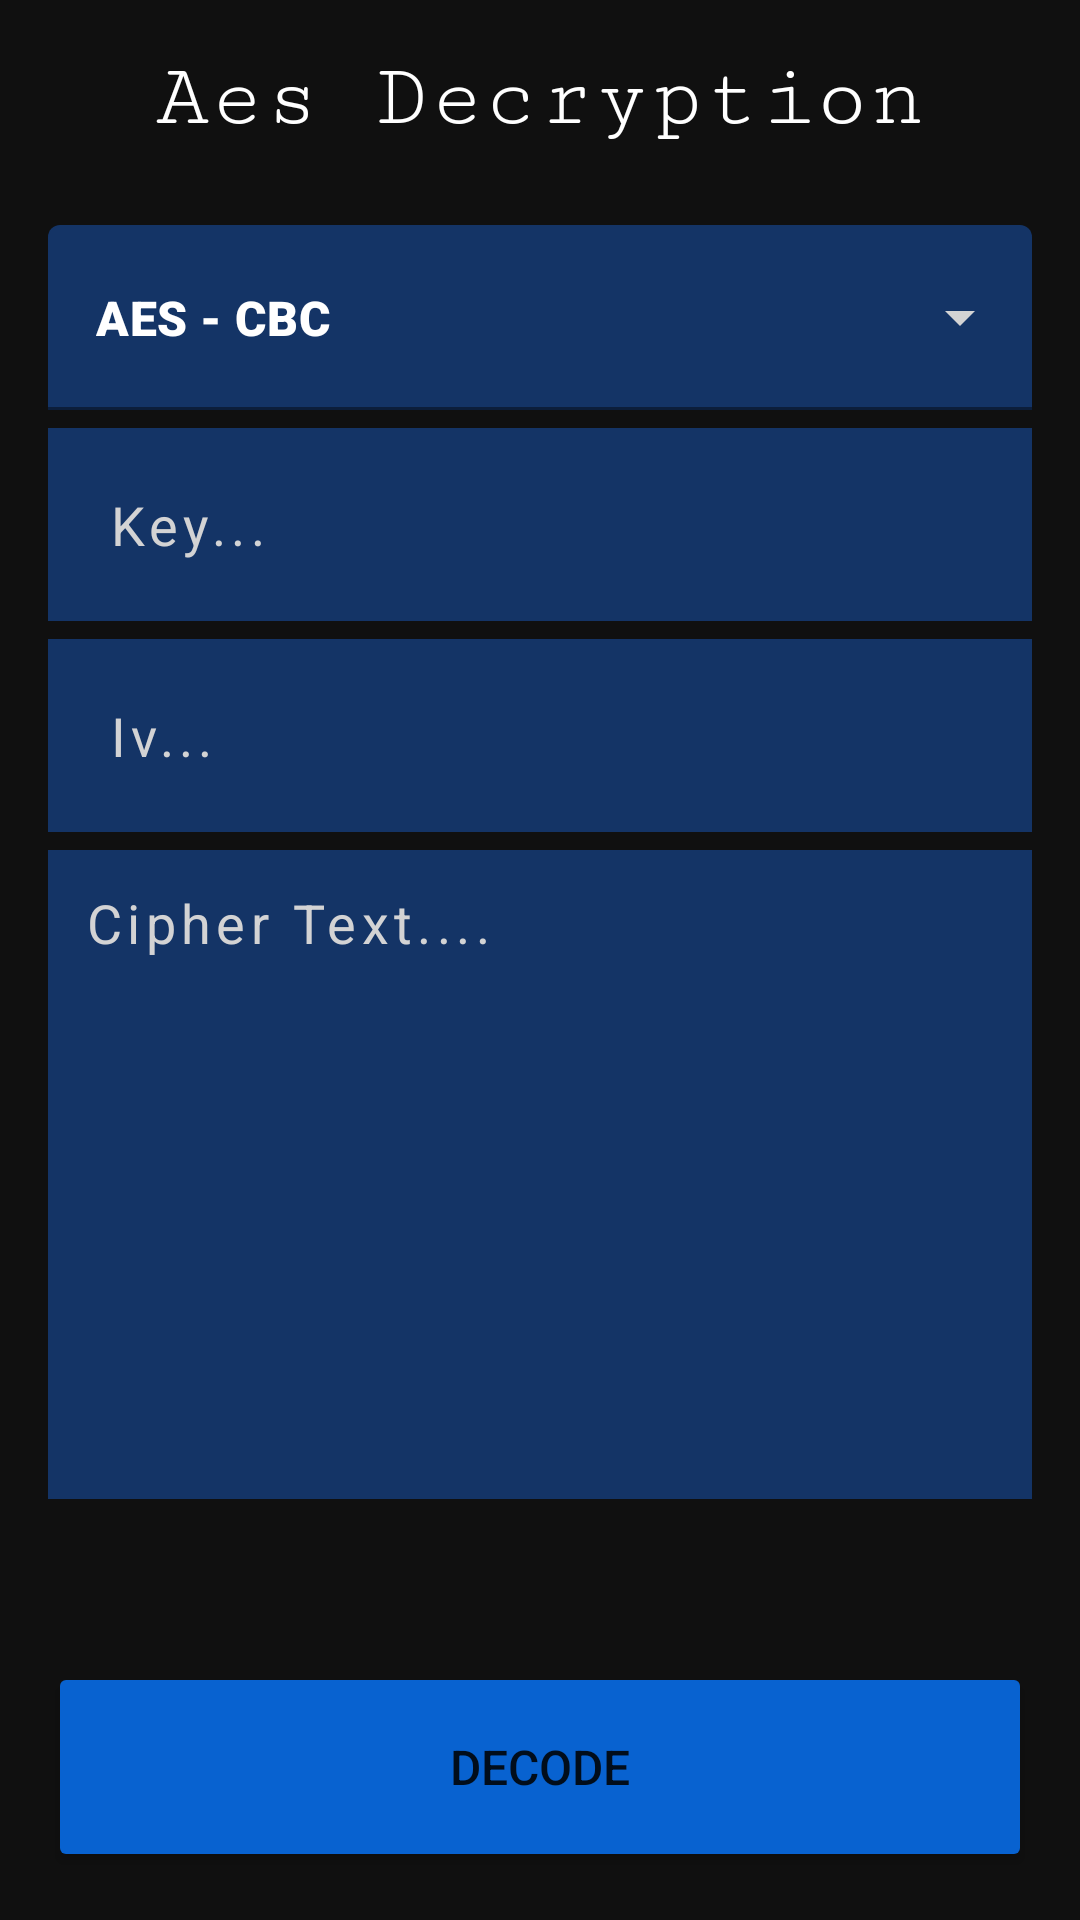

Here is an Android app screen rendered from its layout file. Give the layout XML and the strings, colors and styles it references.
<!-- AndroidManifest.xml: application theme Theme.AesEncryptionJava -->
<!-- res/layout/fragment_decryption.xml -->
<?xml version="1.0" encoding="utf-8"?>
<androidx.constraintlayout.widget.ConstraintLayout xmlns:android="http://schemas.android.com/apk/res/android"
    xmlns:app="http://schemas.android.com/apk/res-auto"
    xmlns:tools="http://schemas.android.com/tools"
    android:layout_width="match_parent"
    android:layout_height="match_parent"
    android:background="@color/black_800">

    <androidx.constraintlayout.widget.ConstraintLayout
        android:layout_width="match_parent"
        android:layout_height="match_parent"
        android:padding="16dp">

        <TextView
            android:id="@+id/tvTitle"
            android:layout_width="wrap_content"
            android:layout_height="wrap_content"
            android:fontFamily="serif-monospace"
            android:text="Aes Decryption"
            android:textAlignment="center"
            android:textColor="@color/white"
            android:textSize="30sp"
            app:layout_constraintBottom_toBottomOf="parent"
            app:layout_constraintEnd_toEndOf="parent"
            app:layout_constraintStart_toStartOf="parent"
            app:layout_constraintTop_toTopOf="parent"
            app:layout_constraintVertical_bias="0" />

        <com.google.android.material.textfield.TextInputLayout
            android:id="@+id/textInputLayout"
            style="@style/Widget.MaterialComponents.TextInputLayout.FilledBox.Dense.ExposedDropdownMenu"
            android:layout_width="match_parent"
            android:layout_height="wrap_content"
            app:boxBackgroundColor="@color/dark_blue"
            app:boxStrokeColor="@color/teal_200"
            app:endIconTint="@color/dark_grey"
            app:layout_constraintBottom_toBottomOf="parent"
            app:layout_constraintEnd_toEndOf="parent"
            app:layout_constraintStart_toStartOf="parent"
            app:layout_constraintTop_toBottomOf="@+id/tvTitle"
            app:layout_constraintVertical_bias=".05"
            app:startIconDrawable="@drawable/ic_unlock"
            app:startIconTint="@color/teal_200">

            <AutoCompleteTextView
                android:id="@+id/autoCompleView"
                android:layout_width="match_parent"
                android:layout_height="wrap_content"
                android:fontFamily="sans-serif-black"
                android:inputType="none"
                android:paddingTop="20dp"
                android:paddingBottom="20dp"
                android:text="AES - CBC"
                android:textColor="@color/white" />
        </com.google.android.material.textfield.TextInputLayout>

        <EditText
            android:id="@+id/edtKey"
            android:layout_width="match_parent"
            android:layout_height="wrap_content"
            android:layout_marginTop="6dp"
            android:background="@color/dark_blue"
            android:gravity="start"
            android:hint="Key..."
            android:inputType="text"
            android:letterSpacing="0.1"
            android:padding="20dp"
            android:textColor="@color/white"
            android:textColorHint="@color/dark_grey"
            android:textSize="18sp"
            app:layout_constraintBottom_toBottomOf="parent"
            app:layout_constraintEnd_toEndOf="@+id/textInputLayout"
            app:layout_constraintStart_toStartOf="@+id/textInputLayout"
            app:layout_constraintTop_toBottomOf="@+id/textInputLayout"
            app:layout_constraintVertical_bias="0" />

        <EditText
            android:id="@+id/edtIv"
            android:layout_width="match_parent"
            android:layout_height="wrap_content"
            android:layout_marginTop="6dp"
            android:background="@color/dark_blue"
            android:gravity="start"
            android:hint="Iv..."
            android:inputType="text"
            android:letterSpacing="0.1"
            android:padding="20dp"
            android:textColor="@color/white"
            android:textColorHint="@color/dark_grey"
            android:textSize="18sp"
            app:layout_constraintBottom_toBottomOf="parent"
            app:layout_constraintEnd_toEndOf="@+id/edtKey"
            app:layout_constraintStart_toStartOf="@+id/edtKey"
            app:layout_constraintTop_toBottomOf="@+id/edtKey"
            app:layout_constraintVertical_bias="0" />

        <EditText
            android:id="@+id/plainText"
            android:layout_width="match_parent"
            android:layout_height="wrap_content"
            android:layout_marginTop="6dp"
            android:background="@color/dark_blue"
            android:gravity="start"
            android:hint="Cipher Text...."
            android:inputType="textMultiLine"
            android:letterSpacing="0.1"
            android:lines="9"
            android:padding="12dp"
            android:textColor="@color/white"
            android:textColorHint="@color/dark_grey"
            android:textSize="18sp"
            app:layout_constraintBottom_toBottomOf="parent"
            app:layout_constraintEnd_toEndOf="@+id/edtIv"
            app:layout_constraintStart_toStartOf="@+id/edtIv"
            app:layout_constraintTop_toBottomOf="@+id/edtIv"
            app:layout_constraintVertical_bias="0" />

        <Button
            android:id="@+id/buttonGenerate"
            android:layout_width="match_parent"
            android:layout_height="70dp"
            android:backgroundTint="@color/blue"
            android:text="DECODE"
            android:textSize="16sp"
            app:layout_constraintBottom_toBottomOf="parent"
            app:layout_constraintStart_toStartOf="parent" />
    </androidx.constraintlayout.widget.ConstraintLayout>

    <View
        android:id="@+id/successHandle"
        android:layout_width="1dp"
        android:layout_height="1dp"
        android:alpha="0"
        android:background="@color/teal_200"
        app:layout_constraintBottom_toBottomOf="parent"
        app:layout_constraintEnd_toEndOf="parent"
        app:layout_constraintStart_toStartOf="parent"
        app:layout_constraintTop_toTopOf="parent" />

    <ImageView
        android:id="@+id/imgSuccess"
        android:layout_width="wrap_content"
        android:layout_height="wrap_content"
        android:alpha="0"
        android:src="@drawable/ic_check"
        app:layout_constraintBottom_toBottomOf="parent"
        app:layout_constraintEnd_toEndOf="parent"
        app:layout_constraintStart_toStartOf="parent"
        app:layout_constraintTop_toTopOf="parent" />

</androidx.constraintlayout.widget.ConstraintLayout>
<!-- resources referenced by this layout -->
<resources>
  <color name="black_800">#101010</color>
  <color name="blue">#CD0777FF</color>
  <color name="dark_blue">#143466</color>
  <color name="dark_grey">#D3D3D4</color>
  <color name="teal_200">#FF03DAC5</color>
  <color name="white">#FFFFFFFF</color>
  <style name="Theme.AesEncryptionJava" parent="Theme.MaterialComponents.DayNight.NoActionBar">
          
          <item name="colorPrimary">@color/purple_500</item>
          <item name="colorPrimaryVariant">@color/purple_700</item>
          <item name="colorOnPrimary">@color/white</item>
          
          <item name="colorSecondary">@color/teal_200</item>
          <item name="colorSecondaryVariant">@color/teal_700</item>
          <item name="colorOnSecondary">@color/black</item>
          
          <item name="android:statusBarColor" tools:targetApi="l">@color/black</item>
          
      </style>
  <color name="purple_500">#FF6200EE</color>
  <color name="purple_700">#FF3700B3</color>
  <color name="teal_700">#FF018786</color>
  <color name="black">#FF000000</color>
</resources>
